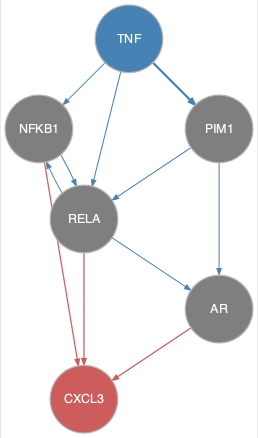

The data file committed next to this chart (first rows):
from	to
NFKB1	RELA
PIM1	AR
PIM1	RELA
RELA	AR
RELA	NFKB1
TNF	NFKB1
TNF	PIM1
TNF	RELA
AR	CXCL3
NFKB1	CXCL3
RELA	CXCL3
